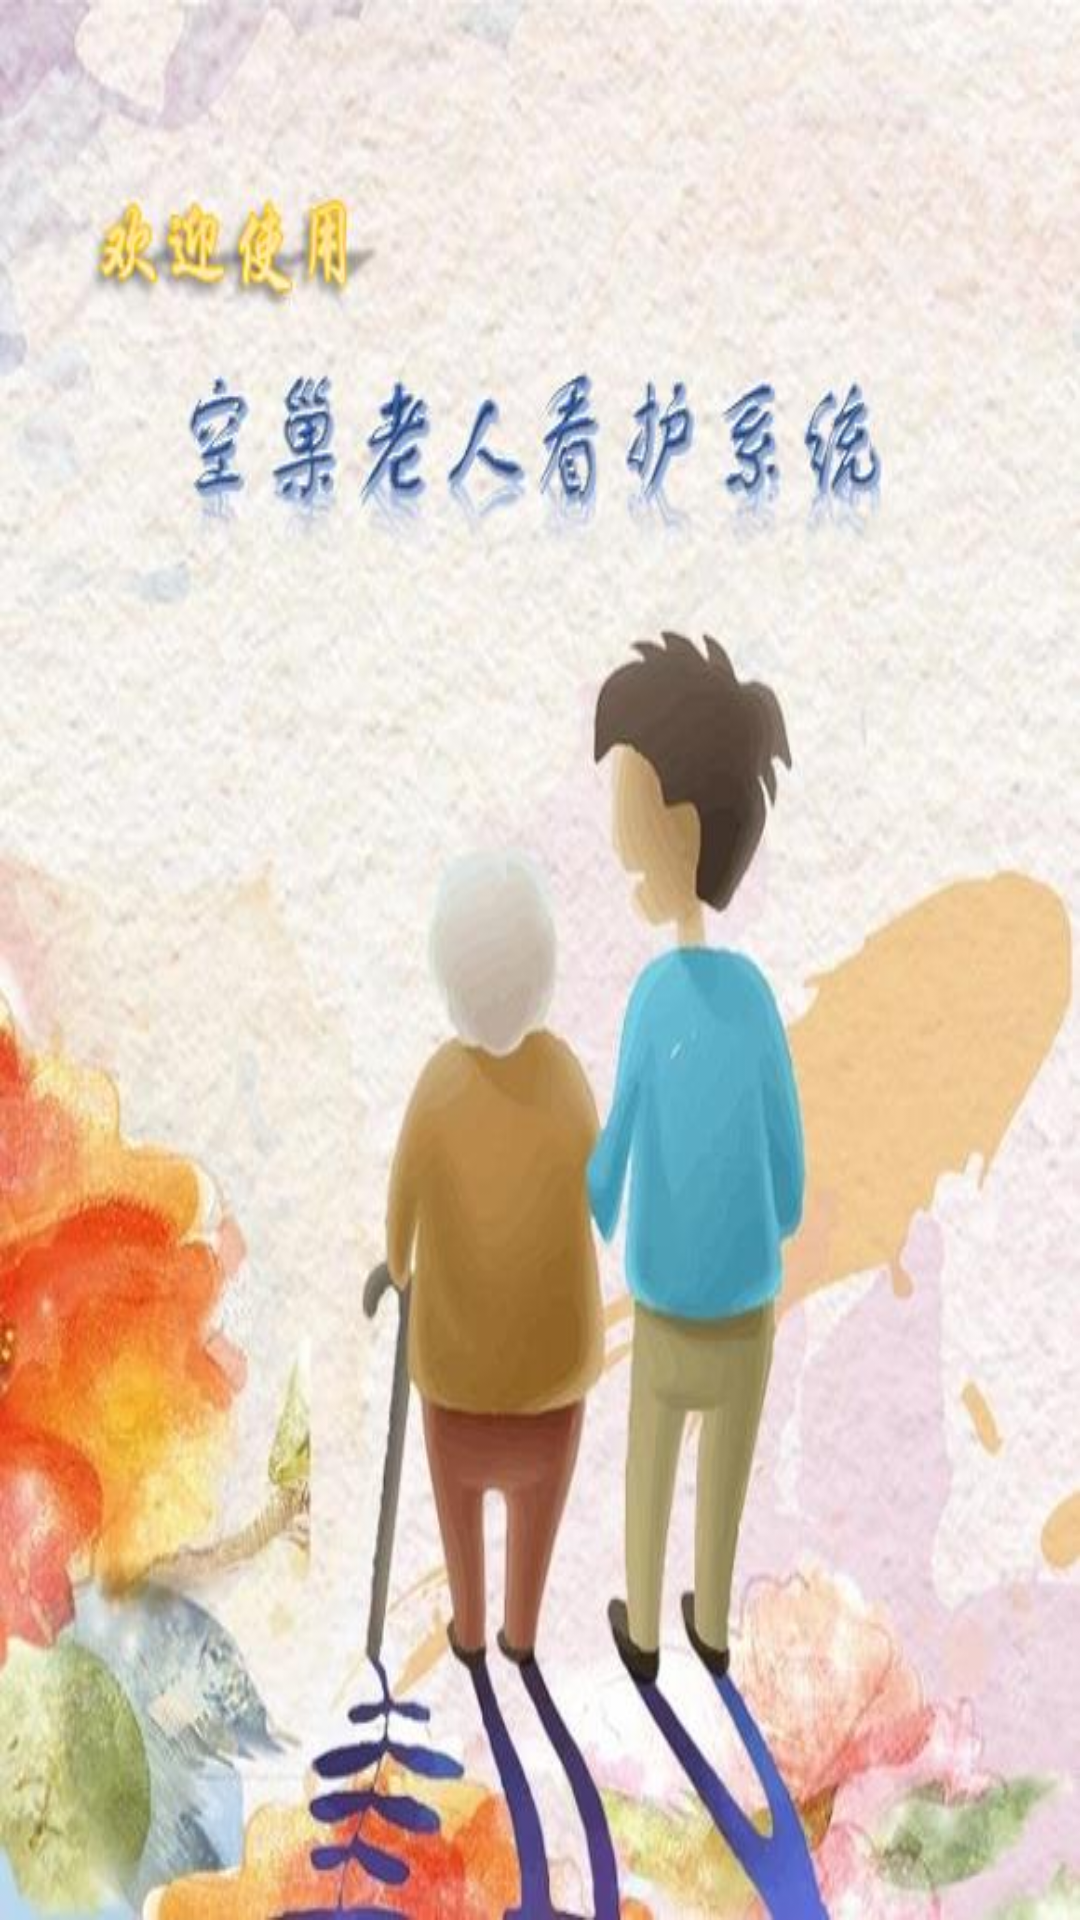

Here is an Android app screen rendered from its layout file. Give the layout XML and the strings, colors and styles it references.
<!-- AndroidManifest.xml: fallback theme Theme.MaterialComponents.DayNight.NoActionBar -->
<!-- res/layout/activity_welcome.xml -->
<?xml version="1.0" encoding="utf-8"?>
<LinearLayout
    xmlns:android="http://schemas.android.com/apk/res/android"
    android:layout_width = "match_parent"
    android:layout_height="match_parent"
    android:background="@drawable/welcome">
    
    <TextView
        android:id="@+id/copyright"
        android:layout_width="wrap_content"
        android:layout_height="wrap_content"
        android:layout_gravity="bottom"
        android:textColor="@android:color/black"
        android:textSize="11sp" />
</LinearLayout>
<!-- resources referenced by this layout -->
<resources>
  <!-- drawable welcome: jpg bitmap (drawable-xhdpi, 55614 bytes) -->
</resources>
